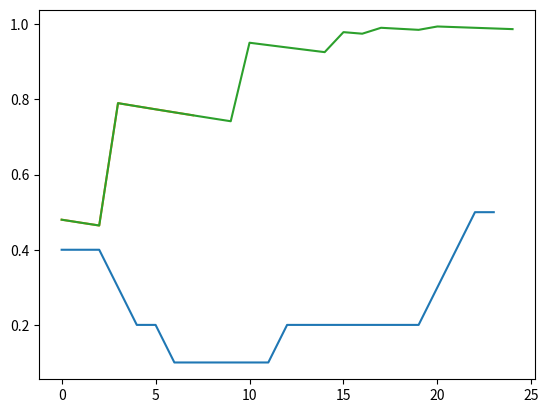

Write Python code to recreate this figure.
import random
import matplotlib.pyplot as plt

# [redacted]
slaapbehoefte = [0.95, 0.9, 0.85, 0.75, 0.65, 0.5, 0.4, 0.3, 0.2, 0.1, 0.02, 0.12, 0.3, 0.4, 0.4, 0.32, 0.15, 0.05, 0.02, 0.1, 0.35, 0.65, 0.9, 0.95] 
slaapnoodzaak = [0.6, 0.45, 0.35, 0.35, 0.15, 0.1, 0.05, 0.08, 0.1, 0.15, 0.2, 0.23, 0.3, 0.31, 0.4, 0.42, 0.45, 0.5, 0.55, 0.6, 0.65, 0.7, 0.75,0.75] 

#tel behoefte en noodzaak bij elkaar op om vermoeidheidsfactors te maken per uur van de dag
vmf = [round(slaapbehoefte[i] + slaapnoodzaak[i],1) for i in range(24)] 

#zorgt dat alle getallen in vermoeidheidsfactors tussen 0 en 0.5 veranderen, dit zorgt ervoor dat het leervermogen niet kleiner dan de helft kan worden van het origineel
vmf = [round(i/max(vmf)*0.5,1)for i in vmf] 

class Simulatie():
    def __init__(self,moeilijkheidsgraad):
        self.mg = moeilijkheidsgraad #moeilijkheidsgraad van toets tussen 0 en 1, 0 is onmogelijk en 1 is heel makkelijk
        self.os = 0 # onthouden leerstof tussen 0 en 1
        self.v = 0.975 # verval
        self.ls = 0.8 # leersnelheid
        self.max_ls = 0.9 #max leersnelheid
        self.ls_verval = 0.5 #hoe snel je effectiviteit verlaagt als je te vaak achter elkaar leert
        self.vv = 0.5 # verval van verval(voor het effect van herhaald leren)
        self.index = 0 # geeft aan welk uur in de simulatie het is
        
    #stapt 1 uur vooruit in de tijd, waarbij wel of niet geleerd wordt
    def stap(self, geleerd): 
        tijd = self.index % 24 #vindt het uur van de dag voor gebruik door vermoeidheidsfactor 
        if geleerd:
            self.os += self.ls*(1-vmf[tijd])*(1-self.os)
            self.ls *= self.ls_verval
            self.v += self.vv*(1 - self.v)*(0.5 + 0.5*self.ls)
            
        else:
            self.os *= self.v
            self.ls += (self.max_ls - self.ls) * (self.ls_verval + 0.5*(1 - self.ls_verval)) 
        self.index += 1
  
    #berekent het cijfer aand de hand van os en een afwijking tussen -0.5 en 0.5 met een decimaal, en houdt het binnen 1 en 10 voor als de afwijking een onmogelijk cijfer zou opleveren
    def toets(self,rand): 
        return round(max(min((self.os * self.mg * 9) + 1 + random.randint(-5,5)*rand ,10),1),1)
    
    
    #voert een aantal stappen uit aan de hand van een lijst met telkens True of False om te bepalen of er wel of niet geleerd moet worden, en geeft een cijfer terug
    def simuleer(self,leermomenten,rand): 
        for i in leermomenten:
            self.stap(i)
        return self.toets(rand)
    
    #voert een aantal stappen uit aan de hand van een lijst met telkens True of False om te bepalen of er wel of niet geleerd moet worden, en geeft een cijfer terug
    def plot(self,leermomenten,rand): 
        hist = []
        for i in leermomenten:
            self.stap(i)
            hist.append(self.os)
        plt.plot(hist)
        plt.show()
        return self.toets(rand)
    
    
if __name__ == "__main__":
    
    plt.plot(vmf)
    plt.show()
    
    sim = Simulatie(0.8)
    print('twee achter weg        ',sim.simuleer([False,True,True,False,False,False,False,False],0.0))
    sim = Simulatie(0.8)
    print('twee met één pauze     ',sim.simuleer([False,True,False,True,False,False,False,False],0.0))
    sim = Simulatie(0.8)
    print('drie dichtbij          ',sim.simuleer([False,True,True,True,False,False,False,False],0.0))
    sim = Simulatie(0.8)
    print('twee met pauze van twee',sim.plot([True,False,False,True,False,False,False,False],0.0))
    sim = Simulatie(0.8)
    print('plot',sim.plot([True,False,False,True,False,False,False,False,False,False,True,False,False,False,False,True,False,True,False,False,True,False,False,False,False],0.0))
    
